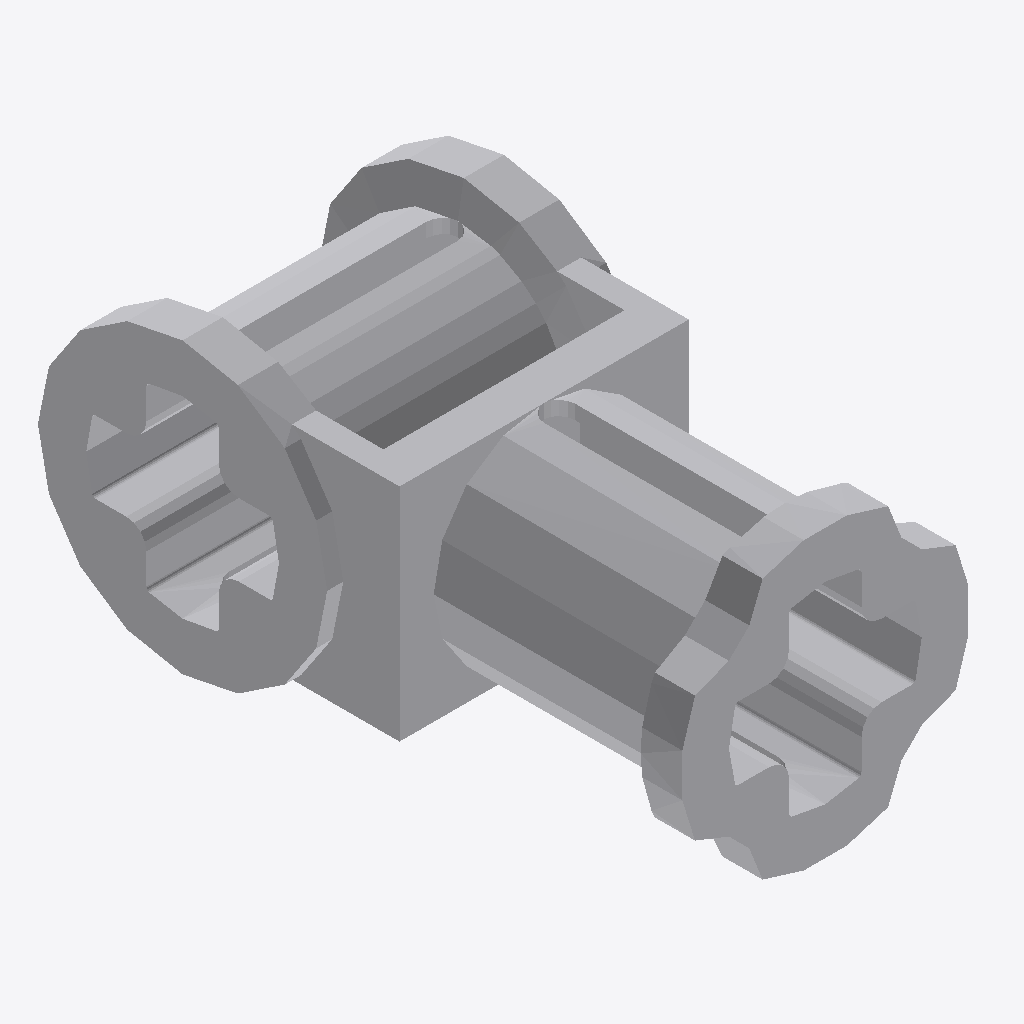
Isometric view of an IFC building model (IFC-SPF (STEP), schema IFC2X3, length unit millimetre), seen from the south-west, elements coloured by IFC class: 1 other element (light grey).
Extent 0.008 m × 0.016 m × 0.007 m (x, y, z). Elements (1): 1 IfcBuildingElementProxy.

HEADER;
FILE_DESCRIPTION(('Unknown'),'2;1');
FILE_NAME('Black_4107081_JCA','2025-07-21T23:43:43+02:00',('Unknown'),('Unknown'),'ST-DEVELOPER v19.4','Unknown','OpenTools');
FILE_SCHEMA(('IFC2X3'));
ENDSEC;
DATA;
#2607=IFCPROJECT('07hUkdHgGydfWsFJH56q5B',#3268,'Black_4107081_JCA',' ',' ',' ',' ',(#3263),#2608);
#20=IFCBUILDING('3G2N19bOG__grq1LV0cQPU',#3268,'Default Building',$,$,#18,$,$,.ELEMENT.,0.0,0.0,$);
#14=IFCBUILDINGELEMENTPROXY('2GP_XOK7Wq1Pa1NGQTVWHM',#3268,'Black_4107081_JCA',' ','Black_4107081_JCA',#19,#15,' ',.ELEMENT.);
ENDSEC;
